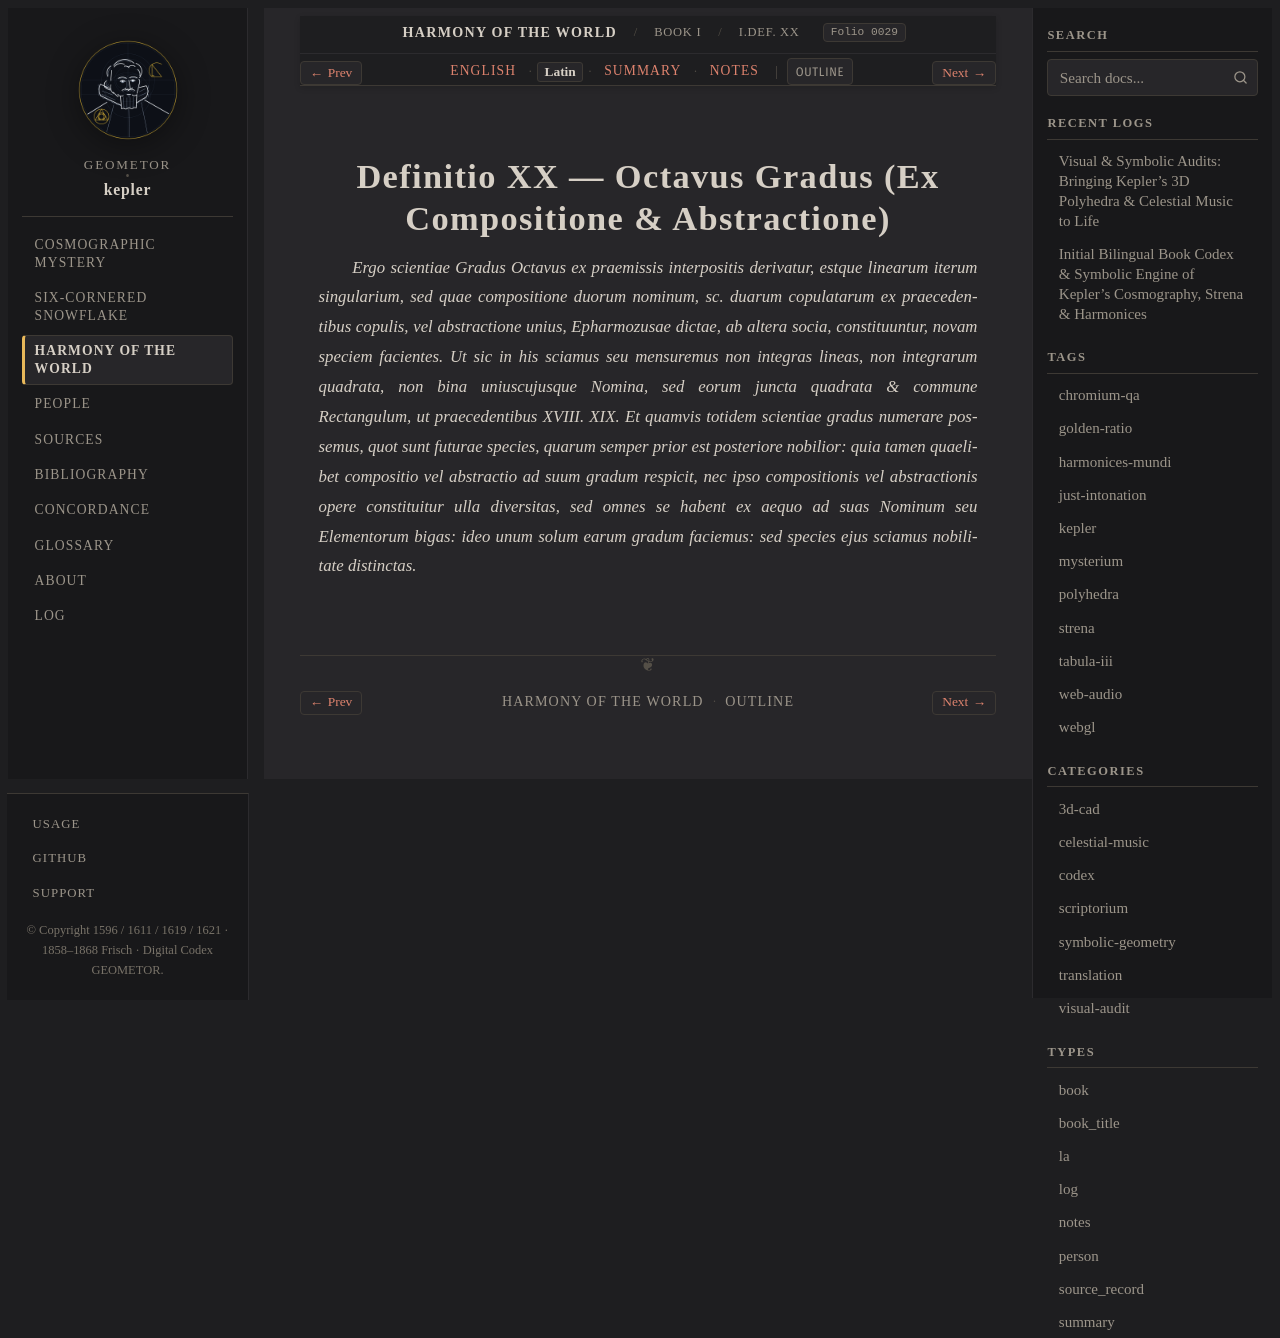

repository: geometor/kepler · page: harmonices_mundi/liber_i/def_20/la.html · generator: sphinx

:type: la
:layout: book
:canonical_id: I.Def. XX
:order: 21
:folio: harmonices_mundi:0029

.. _hm-liber-i-def_20-la:

Definitio XX — Octavus Gradus (Ex Compositione & Abstractione)
==============================================================

.. folio:: harmonices_mundi:0029
   :page: p. 12

.. rst-class:: latin-source

*Ergo scientiae Gradus Octavus ex praemissis interpositis derivatur, estque linearum iterum singularium, sed quae compositione duorum nominum, sc. duarum copulatarum ex praecedentibus copulis, vel abstractione unius, Epharmozusae dictae, ab altera socia, constituuntur, novam speciem facientes. Ut sic in his sciamus seu mensuremus non integras lineas, non integrarum quadrata, non bina uniuscujusque Nomina, sed eorum juncta quadrata & commune Rectangulum, ut praecedentibus XVIII. XIX. Et quamvis totidem scientiae gradus numerare possemus, quot sunt futurae species, quarum semper prior est posteriore nobilior: quia tamen quaelibet compositio vel abstractio ad suum gradum respicit, nec ipso compositionis vel abstractionis opere constituitur ulla diversitas, sed omnes se habent ex aequo ad suas Nominum seu Elementorum bigas: ideo unum solum earum gradum faciemus: sed species ejus sciamus nobilitate distinctas.*
